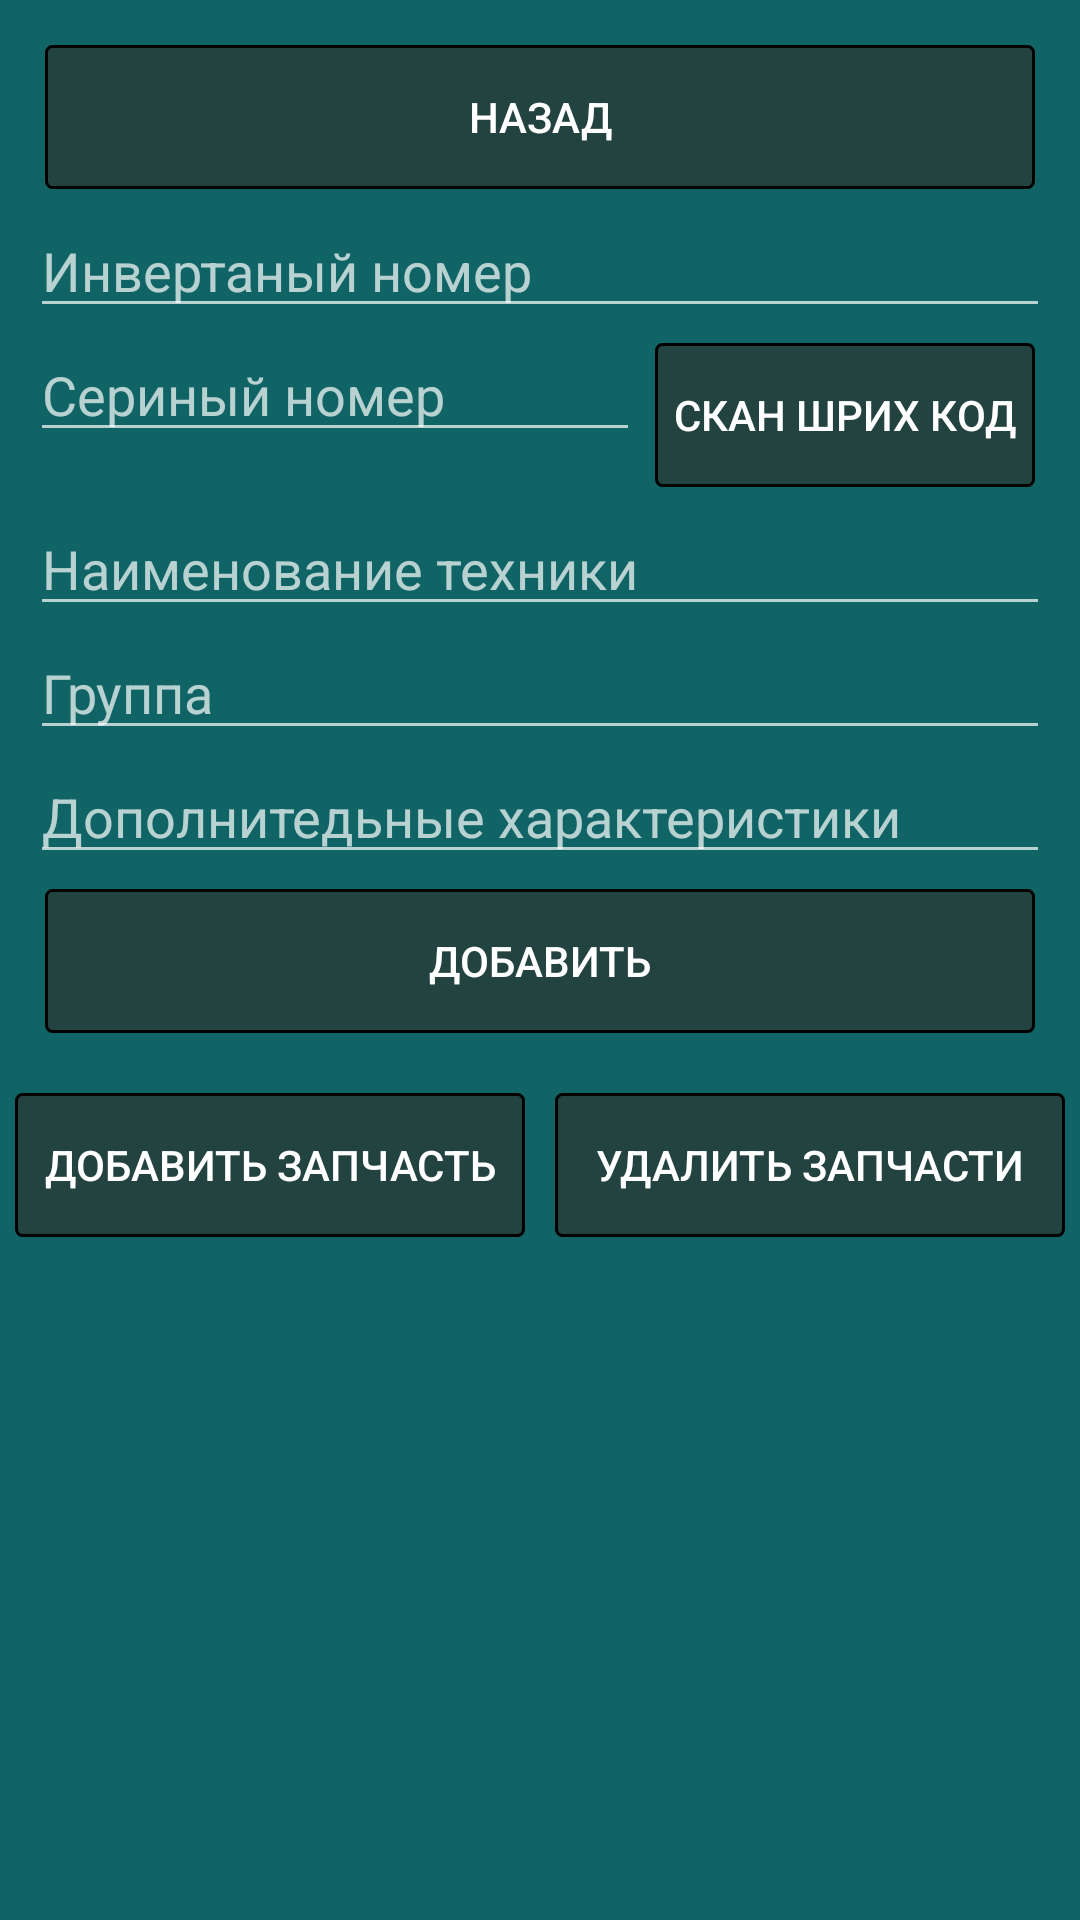

This screen was rendered from an Android layout file. Write that file and the resources it references.
<!-- AndroidManifest.xml: application theme Theme.Orgtex -->
<!-- res/layout/activity_technick_create.xml -->
<?xml version="1.0" encoding="utf-8"?>
<RelativeLayout xmlns:android="http://schemas.android.com/apk/res/android"
    xmlns:app="http://schemas.android.com/apk/res-auto"
    xmlns:tools="http://schemas.android.com/tools"
    android:layout_width="match_parent"
    android:layout_height="match_parent"
    tools:context=".TechnickActivity"
    android:background="@color/fon1">

    <LinearLayout
        android:layout_width="match_parent"
        android:layout_height="match_parent"
        android:gravity="center"
        android:orientation="vertical">

        <LinearLayout
            android:layout_width="match_parent"
            android:layout_height="wrap_content"
            android:padding="10dp"
            android:orientation="vertical">

            <Button
                android:id="@+id/btnBack"
                android:layout_width="match_parent"
                android:layout_height="wrap_content"
                android:text="Назад"
                android:background="@drawable/button_style_press"
                android:layout_margin="5dp"/>

            <EditText
                android:id="@+id/edInvetr"
                android:layout_width="match_parent"
                android:layout_height="wrap_content"
                android:ems="10"
                android:hint="Инвертаный номер"
                android:inputType="number" />

            <LinearLayout
                android:layout_width="match_parent"
                android:layout_height="match_parent"
                android:orientation="horizontal">

                <EditText
                    android:id="@+id/edSerialNambers"
                    android:layout_width="wrap_content"
                    android:layout_height="wrap_content"
                    android:layout_weight="5"
                    android:hint="Сериный номер"
                    android:inputType="textPersonName" />

                <Button
                    android:id="@+id/btnScaner"
                    android:layout_width="wrap_content"
                    android:layout_height="wrap_content"
                    android:layout_weight="1"
                    android:text="Скан шрих код"
                    android:background="@drawable/button_style_press"
                    android:layout_margin="5dp"/>
            </LinearLayout>

            <EditText
                android:id="@+id/edNameTech"
                android:layout_width="match_parent"
                android:layout_height="wrap_content"
                android:ems="10"
                android:hint="Наименование техники"
                android:inputType="textPersonName" />
            <EditText
                android:id="@+id/edGroupTech"
                android:layout_width="match_parent"
                android:layout_height="wrap_content"
                android:ems="10"
                android:hint="Группа"
                android:inputType="textPersonName" />

            <EditText
                android:id="@+id/edDop"
                android:layout_width="match_parent"
                android:layout_height="wrap_content"
                android:ems="10"
                android:gravity="start|top"
                android:hint="Дополнитедьные характеристики"
                android:inputType="textMultiLine" />

            <Button
                android:id="@+id/btnCreate"
                android:layout_width="match_parent"
                android:layout_height="wrap_content"
                android:onClick="onClickCreate"
                android:text="Добавить"
                android:background="@drawable/button_style_press"
                android:layout_margin="5dp"/>


        </LinearLayout>

        <LinearLayout
            android:layout_width="match_parent"
            android:layout_height="match_parent"
            android:orientation="vertical">

            <LinearLayout
                android:layout_width="match_parent"
                android:layout_height="match_parent"
                android:orientation="horizontal">

                <Button
                    android:id="@+id/btnTechnikAddRepair"
                    android:layout_width="match_parent"
                    android:layout_height="wrap_content"
                    android:layout_weight="1"
                    android:layout_margin="5dp"
                    android:background="@drawable/button_style_press"
                    android:text="Добавить Запчасть" />

                <Button
                    android:id="@+id/btnTechnikRepairDelete"
                    android:layout_width="match_parent"
                    android:layout_height="wrap_content"
                    android:layout_weight="1"
                    android:layout_margin="5dp"
                    android:background="@drawable/button_style_press"
                    android:text="Удалить запчасти" />
            </LinearLayout>

            <ListView
                android:id="@+id/listRepairTech"
                android:layout_width="match_parent"
                android:layout_height="match_parent"
                android:choiceMode="multipleChoice" />

        </LinearLayout>
    </LinearLayout>
</RelativeLayout>
<!-- resources referenced by this layout -->
<resources>
  <color name="fon1">#116466</color>
  <!-- drawable button_style_press (drawable) -->
  <?xml version="1.0" encoding="utf-8"?>
  <selector xmlns:android="http://schemas.android.com/apk/res/android">
      <item android:state_pressed="false" android:drawable="@drawable/style_btn_back"/>
      <item android:state_pressed="true" android:drawable="@drawable/style_btn_push"/>
  </selector>
  <style name="Theme.Orgtex" parent="Theme.AppCompat.NoActionBar">
          
          <item name="colorPrimary">@color/purple_500</item>
          <item name="colorPrimaryVariant">@color/purple_700</item>
          <item name="colorOnPrimary">@color/white</item>
          
          <item name="colorSecondary">@color/teal_200</item>
          <item name="colorSecondaryVariant">@color/teal_700</item>
          <item name="colorOnSecondary">@color/black</item>
          
          <item name="android:statusBarColor" tools:targetApi="l">?attr/colorPrimaryVariant</item>
          
      </style>
  <!-- drawable style_btn_back (drawable) -->
  <?xml version="1.0" encoding="utf-8"?>
  <shape xmlns:android="http://schemas.android.com/apk/res/android">
      <stroke android:width="1dp" android:color="@color/black"/>
      <corners android:radius="2dp"/>
      <solid android:color="@color/button1"/>
  </shape>
  <!-- drawable style_btn_push (drawable) -->
  <?xml version="1.0" encoding="utf-8"?>
  <shape xmlns:android="http://schemas.android.com/apk/res/android">
      <stroke android:width="1dp" android:color="@color/black"/>
      <corners android:radius="2dp"/>
      <solid android:color="@color/button2"/>
  </shape>
  <color name="purple_500">#FF6200EE</color>
  <color name="purple_700">#FF3700B3</color>
  <color name="white">#FFFFFFFF</color>
  <color name="teal_200">#FF03DAC5</color>
  <color name="teal_700">#FF018786</color>
  <color name="black">#FF000000</color>
  <color name="button1">#B32C3531</color>
  <color name="button2">#2C3531</color>
</resources>
